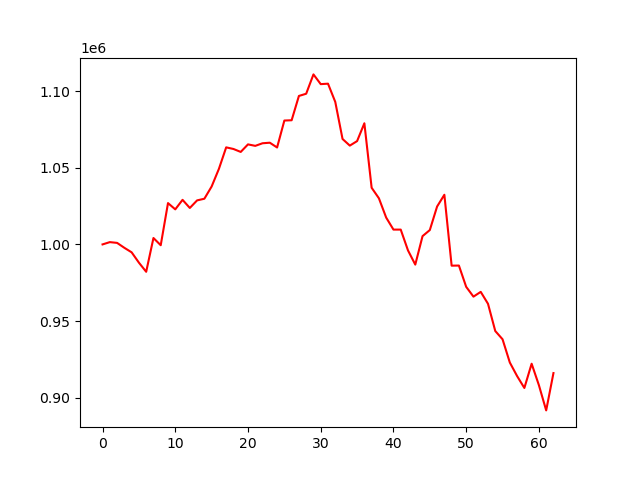

Data behind this chart, as committed beside it:
account_value, date, daily_return
1000000, 2022-07-06, 
1001492, 2022-07-07, 0.001492
1000998, 2022-07-08, -0.0004934
997782, 2022-07-11, -0.003214
994835, 2022-07-12, -0.002953
988098, 2022-07-13, -0.006772
982139, 2022-07-14, -0.006031
1004179, 2022-07-15, 0.02244
999469, 2022-07-18, -0.004691
1026964, 2022-07-19, 0.02751
1022878, 2022-07-20, -0.003978
1029096, 2022-07-21, 0.006079
1023794, 2022-07-22, -0.005152
1028730, 2022-07-25, 0.004821
1029808, 2022-07-26, 0.001048
1037794, 2022-07-27, 0.007754
1049311, 2022-07-28, 0.0111
1063339, 2022-07-29, 0.01337
1062276, 2022-08-01, -0.0009999
1060352, 2022-08-02, -0.001811
1065282, 2022-08-03, 0.004649
1064316, 2022-08-04, -0.0009071
1066013, 2022-08-05, 0.001595
1066374, 2022-08-08, 0.000338
1063257, 2022-08-09, -0.002923
1080844, 2022-08-10, 0.01654
1081027, 2022-08-11, 0.000169
1096886, 2022-08-12, 0.01467
1098333, 2022-08-15, 0.001319
1110950, 2022-08-16, 0.01149
1104593, 2022-08-17, -0.005722
1104898, 2022-08-18, 0.0002758
1092986, 2022-08-19, -0.01078
1068805, 2022-08-22, -0.02212
1064482, 2022-08-23, -0.004046
1067420, 2022-08-24, 0.002761
1079053, 2022-08-25, 0.0109
1036979, 2022-08-26, -0.03899
1030097, 2022-08-29, -0.006636
1017498, 2022-08-30, -0.01223
1009672, 2022-08-31, -0.007692
1009666, 2022-09-01, -5.425921413171331e-06
996080, 2022-09-02, -0.01346
986823, 2022-09-06, -0.009293
1005402, 2022-09-07, 0.01883
1009375, 2022-09-08, 0.003952
1024723, 2022-09-09, 0.01521
1032398, 2022-09-12, 0.00749
986132, 2022-09-13, -0.04481
986202, 2022-09-14, 7.137367894460844e-05
972319, 2022-09-15, -0.01408
965921, 2022-09-16, -0.00658
969034, 2022-09-19, 0.003223
961255, 2022-09-20, -0.008028
943474, 2022-09-21, -0.0185
938103, 2022-09-22, -0.005693
922942, 2022-09-23, -0.01616
914084, 2022-09-26, -0.009597
906318, 2022-09-27, -0.008497
922139, 2022-09-28, 0.01746
... 3 more rows
